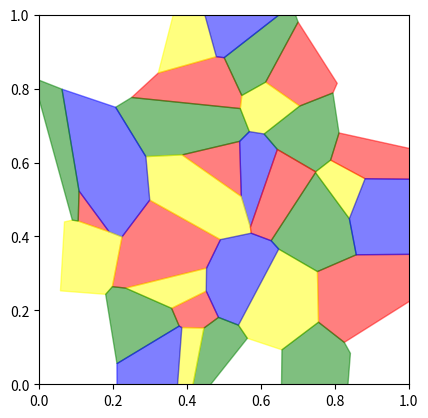

This figure's Python source:
import numpy as np
import matplotlib.pyplot as plt
from scipy.spatial import Voronoi
# ボロノイ図の点の数
n = 40

def get_effective_polygons(polygons):
    return [polygon for polygon in polygons if -1 not in polygon and len(polygon) > 2]

def get_touching_polygons(polygons):
    touching_polygons = []
    for index0, vertices0 in enumerate(polygons):
        touching_polygon = []
        for index1, vertices1 in enumerate(polygons):
            if index0 != index1 and set(vertices0) & set(vertices1):
                touching_polygon.append(index1)
        touching_polygons.append(touching_polygon)
    return touching_polygons

def set_colors(polygons, touching_polygons):
    colors = [-1] * len(polygons)
    choices = [[0, 0, 0, 0] for _ in range(len(colors))]
    i = 0
    while True:
        if not 0 in choices[i][colors[i]+1:] or colors[i] == 3 or not all([[0 in choice] for choice in choices[i:]]):
            if colors[i] > -1:
                for touching_polygon in touching_polygons[i]:
                    choices[touching_polygon][colors[i]] -= 1
                colors[i] = -1
            i -= 1
            continue
        pre = colors[i]
        colors[i] = choices[i].index(0, colors[i]+1)
        for touching_polygon in touching_polygons[i]:
            choices[touching_polygon][colors[i]] += 1
            if pre > -1:
                choices[touching_polygon][pre] -= 1
        i += 1
        if i == len(colors):
            break
    return colors

def paint_colors(polygons, colors):
    color_choices = ["red", "yellow", "green", "blue"]
    for vertices_index, color_index in zip(polygons, colors):
        polygon = [vor.vertices[i] for i in vertices_index]
        plt.fill(*zip(*polygon), alpha=0.5, color=color_choices[color_index])

plt.clf()
start_points = np.random.rand(n, 2)
vor = Voronoi(start_points)
ax = plt.subplot()
ax.set_xlim(0, 1)
ax.set_ylim(0, 1)
ax.set_box_aspect(1)

polygons = get_effective_polygons(vor.regions)
touching_polygons = get_touching_polygons(polygons)
colors = set_colors(polygons, touching_polygons)
paint_colors(polygons, colors)
plt.show()